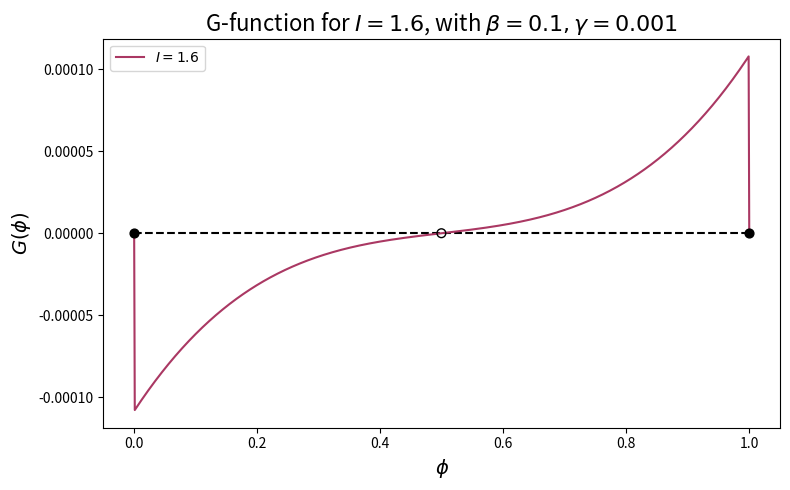
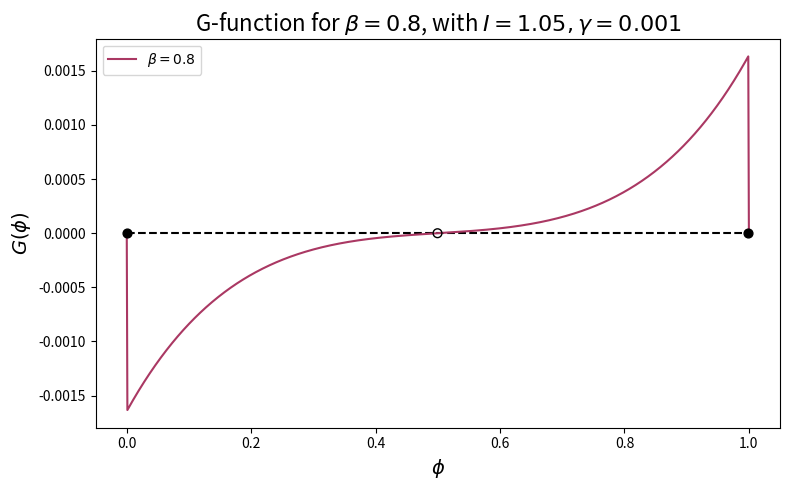

Here is the Python script that generated these plots, in order:
from matplotlib import cm, rcParams
import matplotlib.pyplot as plt
import numpy as np
import math as math
import random as rand

""" G(phi) function in Rinzel & Lewis' article (2003) under weak coupling """
""" This is under weak coupling theory, although one can note that gamma only serves to scale the function """

c = ['#aa3863', '#d97020', '#ef9f07', '#449775', '#3b7d86']
rcParams.update({'figure.autolayout': True})

def T(I):
    return math.log(I/(I-1))

def G(phi, I, gamma):
    if phi != 0 and phi != 1:
        return gamma*(2/T(I))*(phi*math.sinh((1-phi)*T(I)) - (1-phi)*math.sinh(phi*T(I))) + gamma*(beta/(I*T(I)*T(I)))*(math.exp(phi*T(I)) - math.exp((1-phi)*T(I)))
    else :
        return 0

""" Varying Gamma """
""" Not very useful as we consider weak coupling, i.e. gamma close to 0 """
"""
gamma = [0.4, 0.3, 0.2, 0.1, 0.01]
beta = 0.1
I = 1.8

plt.figure(figsize=(8,5))
vector_phi = np.linspace(0,1,1000)
zero_line = np.zeros(len(vector_phi))
plt.plot(vector_phi, zero_line, color='black', linestyle='--')

k = 0
for g in gamma :
    vector_G = []
    for el in vector_phi:
        vector_G.append(G(el, I, g))
    vector_G = np.array(vector_G)
    plt.plot(vector_phi, vector_G, label=f'$\gamma = {g}$', color = c[k])
    k += 1

plt.xlabel('$\phi$', size=14)
plt.ylabel('$G(\phi)$', size=14)
plt.title(f'G function for $I={I}, \\beta={beta}$')

zero_crossings = np.where(np.diff(np.sign(vector_G-zero_line)))[0]
print(zero_crossings)

plt.legend(loc='upper left')
plt.savefig(f'G_function_range_gammas_I={I}.png', dpi=600)
plt.show()
plt.close()
"""
""" Varying I """

gamma = 0.001
beta = 0.1
I = [1.6]

plt.figure(figsize=(8,5))
vector_phi = np.linspace(0,1,1000)
zero_line = np.zeros(len(vector_phi))
plt.plot(vector_phi, zero_line, linestyle='--', color='k')

k = 0
for current in I :
    vector_G = []
    for el in vector_phi:
        vector_G.append(G(el, current, gamma))
    vector_G = np.array(vector_G)
    plt.plot(vector_phi, vector_G, label=f'$I = {current}$', color = c[k])
    k += 1

    # Adding dots to show stable / unstable states
    zero_crossings = np.where(np.diff(np.sign(vector_G-zero_line)))[0]
    print(zero_crossings)
    for i in zero_crossings :
        if vector_G[i+1]-vector_G[i] > 0 :
            plt.scatter(vector_phi[i], 0, s=40, facecolors='none', edgecolors='k', zorder=10)
        elif vector_G[i+1]-vector_G[i] < 0 :
            plt.scatter(vector_phi[i], 0, s=40, color='k', zorder=10)

plt.xlabel('$\phi$', size=14)
plt.ylabel('$G(\phi)$', size=14)

if beta == 0 : # Makes title more aesthetic
    beta = '0'

if len(I) == 1 :
    name = f'I_beta={beta}.svg'
    title = f'G-function for $I = {I[0]}$, with $\\beta = {beta}, \gamma = {gamma}$'
else :
    name = f'range_I_beta={beta}.svg'
    title = f'G-function for different values of $I$, with $\\beta = {beta}, \gamma = {gamma}$'

plt.title(title, size=16)
plt.legend()
plt.savefig(name)
plt.show()

""" Varying beta """

gamma = 0.001
betas = [0.8]
I = 1.05

plt.figure(figsize=(8,5))
vector_phi = np.linspace(0,1,1000)
zero_line = np.zeros(len(vector_phi))
plt.plot(vector_phi, zero_line, linestyle='--', color='k')

k = 0
for beta in betas :
    vector_G = []
    for el in vector_phi:
        vector_G.append(G(el, I, gamma))
    vector_G = np.array(vector_G)
    plt.plot(vector_phi, vector_G, label=f'$\\beta = {beta}$', color = c[k])
    k += 1

    # Adding dots to show stable / unstable states
    zero_crossings = np.where(np.diff(np.sign(vector_G-zero_line)))[0]
    print(zero_crossings)
    for i in zero_crossings :
        if vector_G[i+1]-vector_G[i] > 0 :
            plt.scatter(vector_phi[i], 0, s=40, facecolors='none', edgecolors='k', zorder=10)
        elif vector_G[i+1]-vector_G[i] < 0 :
            plt.scatter(vector_phi[i], 0, s=40, color='k', zorder=10)


plt.xlabel('$\phi$', size=14)
plt.ylabel('$G(\phi)$', size=14)

if len(betas) == 1 :
    name = f'beta_I={I}.svg'
    title = f'G-function for $\\beta = {beta}$, with $I = {I}, \gamma = {gamma}$'
else :
    name = f'range_beta_I={I}.svg'
    title = f'G-function for different values of $\\beta$, with $I = {I}, \gamma = {gamma}$'

plt.title(title, size=16)
plt.legend()
plt.savefig(name)
plt.show()
